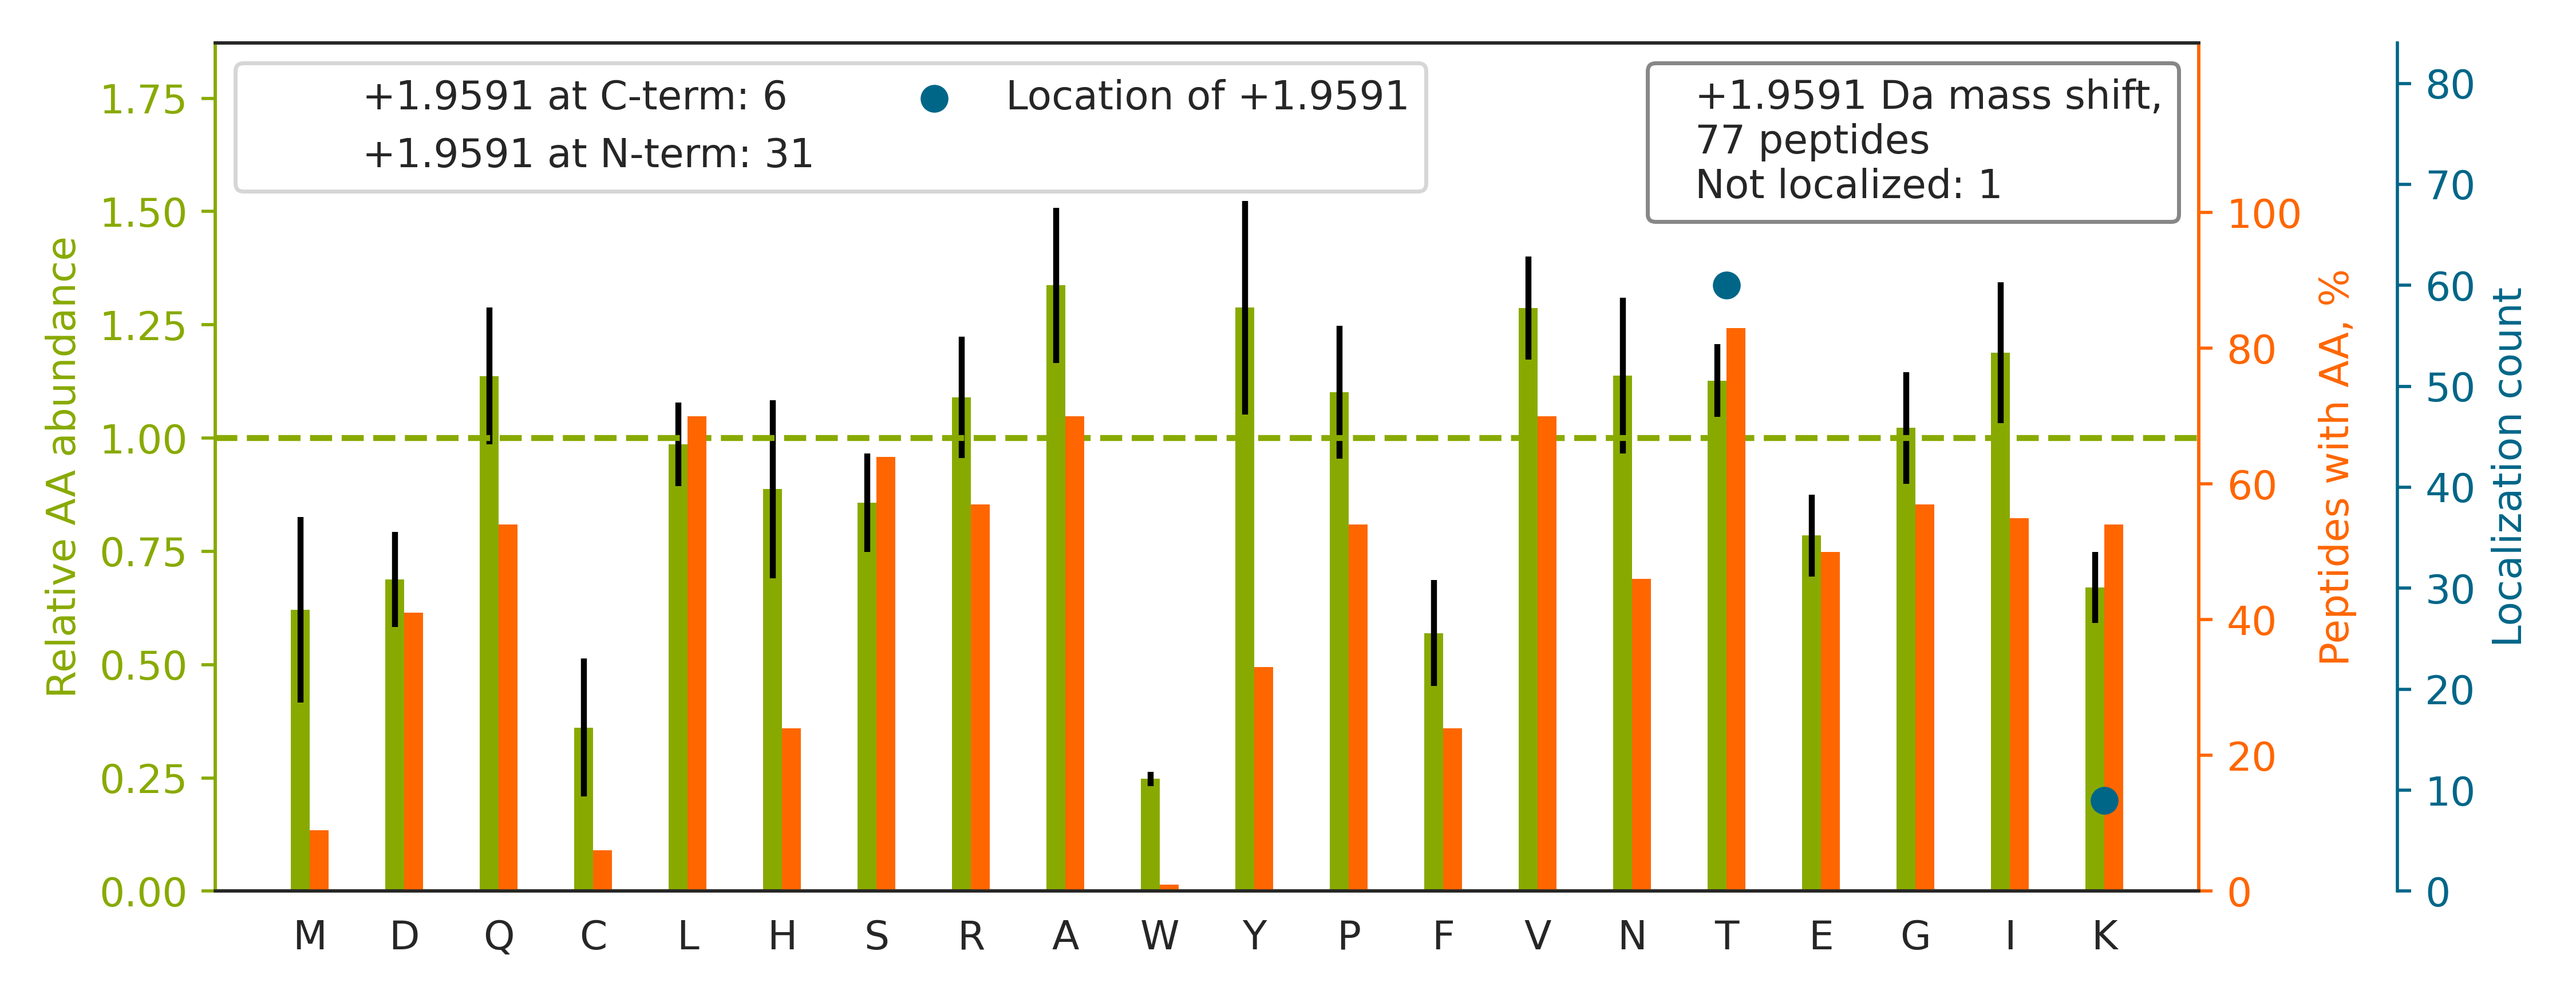

Values plotted in this chart, from the file beside it:
top isoform	localization score	spectrum
K.TSPVTASDPAGPSYAAAT[+2]LQASSAASSASPVSR.…	1	20160929_QE1_nlc1_BTW_SA_hs_HELA_S_Exp3_…
K.LVINGNPIT[+2]IFQERDPSK.I	1	20160929_QE1_nlc1_BTW_SA_hs_HELA_S_Exp3_…
R.HGLLVPNNT[+2]TDQELQHIR.N	0.9149	20160929_QE1_nlc1_BTW_SA_hs_HELA_S_Exp3_…
R.TARPGGGT[+2]PLLNGAGPGAAR.Q	0.8413	20160929_QE1_nlc1_BTW_SA_hs_HELA_S_Exp3_…
R.SLGSVQAPSYGARPVSSAASVYAGAGGSGSR.I		20160929_QE1_nlc1_BTW_SA_hs_HELA_S_Exp3_…
R.ST[+2]NIAAAASEPHS.-	1.0	20160929_QE1_nlc1_BTW_SA_hs_HELA_S_Exp3_…
K.TFTT[+2]QETITNAETAK.E	0.5249	20160929_QE1_nlc1_BTW_SA_hs_HELA_S_Exp3_…
R.T[+2]SQLNVGTSTDVSLK.I	0.9935	20160929_QE1_nlc1_BTW_SA_hs_HELA_S_Exp3_…
R.T[+2]VLAPGVVLIVQQGDLAR.L	1.0	20160929_QE1_nlc1_BTW_SA_hs_HELA_S_Exp3_…
R.T[+2]SDSDQQAYLVQR.G	1.0	20160929_QE1_nlc1_BTW_SA_hs_HELA_S_Exp3_…
R.LVARPEPAT[+2]GYTLEFR.S	0.9943	20160929_QE1_nlc1_BTW_SA_hs_HELA_S_Exp3_…
K.T[+2]VEQTATTTNK.K	0.8402	20160929_QE1_nlc1_BTW_SA_hs_HELA_S_Exp3_…
K.T[+2]SPNEGLSGNPADLERR.E	1.0	20160929_QE1_nlc1_BTW_SA_hs_HELA_S_Exp3_…
K.T[+2]NQLQYMQNVVVK.T	0.9996	20160929_QE1_nlc1_BTW_SA_hs_HELA_S_Exp3_…
K.ALVLIAFAQYLQQCPFEDHVK[+2].L	1.0	20160929_QE1_nlc1_BTW_SA_hs_HELA_S_Exp3_…
K.TVLMNPNIASVQT[+2]NEVGLK.Q	0.9939	20160929_QE1_nlc1_BTW_SA_hs_HELA_S_Exp3_…
K.T[+2]AGYYPNPPLVLSSDETLISK.-	0.9416	20160929_QE1_nlc1_BTW_SA_hs_HELA_S_Exp3_…
R.T[+2]IQGHLQSENFK.Q	0.9992	20160929_QE1_nlc1_BTW_SA_hs_HELA_S_Exp3_…
K.THLPGFVEQAEALK[+2].A	0.205	20160929_QE1_nlc1_BTW_SA_hs_HELA_S_Exp3_…
R.SGNIVAGIANESK.K		20160929_QE1_nlc1_BTW_SA_hs_HELA_S_Exp3_…
K.T[+2]LSHNLLVSEVYNQLK.F	0.8839	20160929_QE1_nlc1_BTW_SA_hs_HELA_S_Exp3_…
K.GYDVIAQAQSGT[+2]GK.T	1.0	20160929_QE1_nlc1_BTW_SA_hs_HELA_S_Exp3_…
K.T[+2]NLDLGPTAPSLEK.E	0.6903	20160929_QE1_nlc1_BTW_SA_hs_HELA_S_Exp3_…
K.T[+2]VHYLPILFIDQLSNR.V	1.0	20160929_QE1_nlc1_BTW_SA_hs_HELA_S_Exp3_…
R.TADTAVT[+2]GLASPLSTGK.I	0.9966	20160929_QE1_nlc1_BTW_SA_hs_HELA_S_Exp3_…
R.TVIT[+2]PDPNLSIDQVGVPR.S	0.8891	20160929_QE1_nlc1_BTW_SA_hs_HELA_S_Exp3_…
K.SVEAAAELSAK.D		20160929_QE1_nlc1_BTW_SA_hs_HELA_S_Exp3_…
R.T[+2]FIAIKPDGVQR.G	0.3335	20160929_QE1_nlc1_BTW_SA_hs_HELA_S_Exp3_…
R.HSPSIHQSVVAVSR.T		20160929_QE1_nlc1_BTW_SA_hs_HELA_S_Exp3_…
R.T[+2]PSALAILENANVLAR.Y	1.0	20160929_QE1_nlc1_BTW_SA_hs_HELA_S_Exp3_…
K.TGVAVNK[+2]PAEFTVDAK.H	0.9709	20160929_QE1_nlc1_BTW_SA_hs_HELA_S_Exp3_…
K.SQEAQSLQQQR.D		20160929_QE1_nlc1_BTW_SA_hs_HELA_S_Exp3_…
R.NTGIICT[+2]IGPASR.S	0.8815	20160929_QE1_nlc1_BTW_SA_hs_HELA_S_Exp3_…
R.TTTGSYIANR.V		20160929_QE1_nlc1_BTW_SA_hs_HELA_S_Exp3_…
K.T[+2]NTQTYRESLR.N	0.1749	20160929_QE1_nlc1_BTW_SA_hs_HELA_S_Exp3_…
K.TAVVVGT[+2]ITDDVR.V	0.9726	20160929_QE1_nlc1_BTW_SA_hs_HELA_S_Exp3_…
R.SVMAAAQVAGLNCLR.L		20160929_QE1_nlc1_BTW_SA_hs_HELA_S_Exp3_…
K.TVIVT[+2]PSQRDTVPLPPGGAR.G	0.6439	20160929_QE1_nlc1_BTW_SA_hs_HELA_S_Exp3_…
K.TRT[+2]FAVSSK.V	0.9608	20160929_QE1_nlc1_BTW_SA_hs_HELA_S_Exp3_…
K.DLGYIYFYQR.V		20160929_QE1_nlc1_BTW_SA_hs_HELA_S_Exp3_…
R.T[+2]SRPENAIIYNNNEDFQVGQAK.V	0.98	20160929_QE1_nlc1_BTW_SA_hs_HELA_S_Exp3_…
K.HFCPNVPIILVANK[+2]K.D	0.5796	20160929_QE1_nlc1_BTW_SA_hs_HELA_S_Exp3_…
K.T[+2]VINYDVAR.D	1.0	20160929_QE1_nlc1_BTW_SA_hs_HELA_S_Exp3_…
K.HSQFIGYPIT[+2]LFVEK.E	0.5825	20160929_QE1_nlc1_BTW_SA_hs_HELA_S_Exp3_…
K.HSQFIGYPIT[+2]LYLEK.E	0.784	20160929_QE1_nlc1_BTW_SA_hs_HELA_S_Exp3_…
K.T[+2]SALSDETK.N	0.9939	20160929_QE1_nlc1_BTW_SA_hs_HELA_S_Exp3_…
K.TVNQQT[+2]MAAPVVK.E	0.9879	20160929_QE1_nlc1_BTW_SA_hs_HELA_S_Exp3_…
K.T[+2]HEDIEAQIR.E	1.0	20160929_QE1_nlc1_BTW_SA_hs_HELA_S_Exp3_…
K.SNLAYDIVQLPT[+2]GLTGIK.V	0.9592	20160929_QE1_nlc1_BTW_SA_hs_HELA_S_Exp3_…
R.TLT[+2]IVDTGIGMTK.A	0.3773	20160929_QE1_nlc1_BTW_SA_hs_HELA_S_Exp3_…
K.T[+2]AEAQLAYELQGAR.E	1.0	20160929_QE1_nlc1_BTW_SA_hs_HELA_S_Exp3_…
K.RTIAQDYGVLK[+2].A	0.1529	20160929_QE1_nlc1_BTW_SA_hs_HELA_S_Exp3_…
K.T[+2]PASPVVHIR.G	1.0	20160929_QE1_nlc1_BTW_SA_hs_HELA_S_Exp3_…
K.T[+2]NLLLQAHLSR.M	1.0	20160929_QE1_nlc1_BTW_SA_hs_HELA_S_Exp3_…
K.SRVVGNPFDSK[+2].T	1.0	20160929_QE1_nlc1_BTW_SA_hs_HELA_S_Exp3_…
R.T[+2]YGEPESAGPSR.A	1.0	20160929_QE1_nlc1_BTW_SA_hs_HELA_S_Exp3_…
R.T[+2]EHQAVLAEQK.G	0.7206	20160929_QE1_nlc1_BTW_SA_hs_HELA_S_Exp3_…
R.TALPT[+2]SGSSAGELELLAGEVPAR.S	0.6318	20160929_QE1_nlc1_BTW_SA_hs_HELA_S_Exp3_…
K.T[+2]LDELSQGTTTVK.E	0.9948	20160929_QE1_nlc1_BTW_SA_hs_HELA_S_Exp3_…
R.TPAT[+2]APVPAR.A	0.771	20160929_QE1_nlc1_BTW_SA_hs_HELA_S_Exp3_…
... 17 more rows
